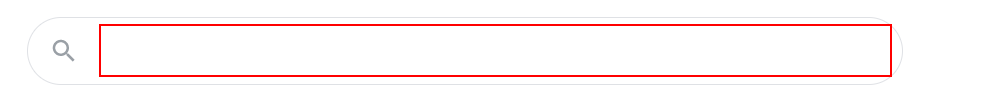
Task: Blank Process
All learnings are defined here in the project
Workflow: SecondFLow

Step 1: type "["Weather in " + country+ "[k(enter)]"]" into the text box

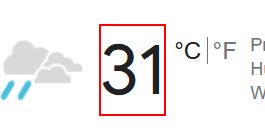
Step 2: get-text from the element 'wob_tm'
